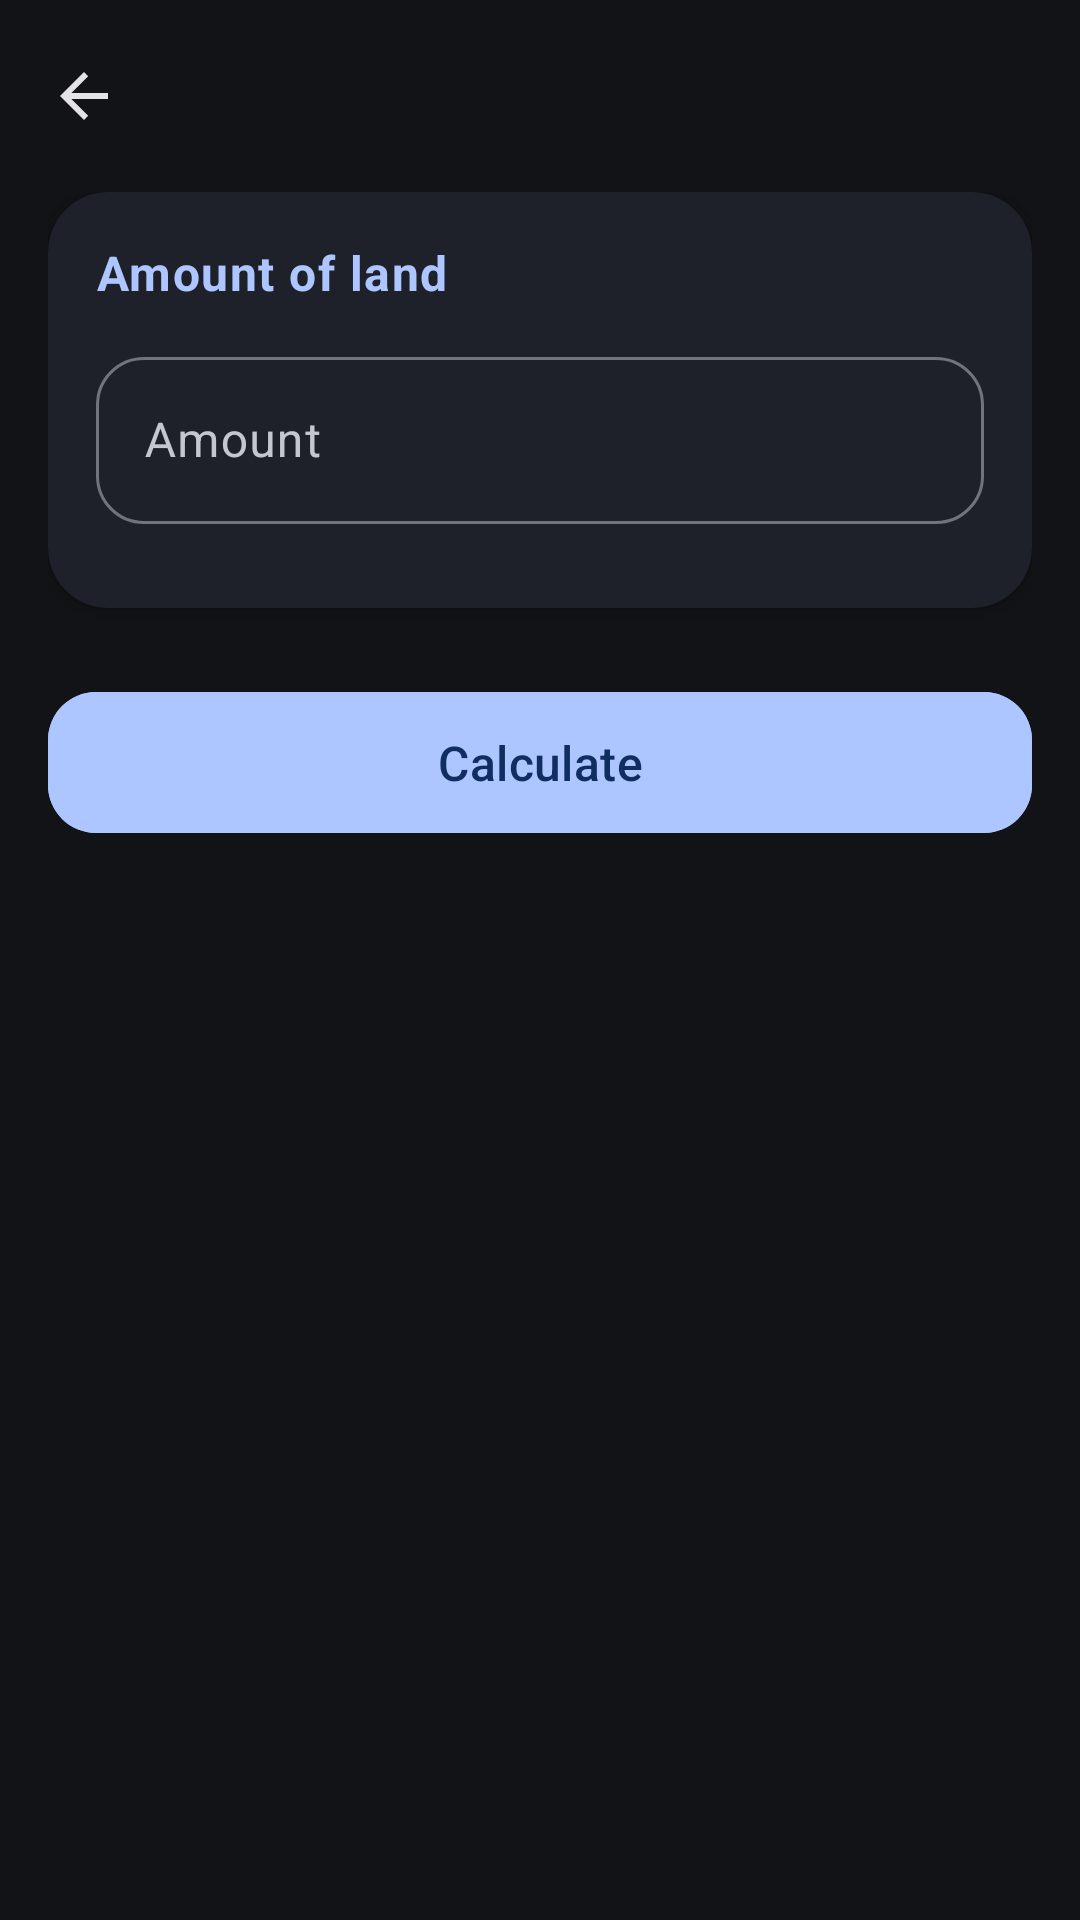

Reconstruct the res/layout file that produces this screen, plus the resources it refers to.
<!-- AndroidManifest.xml: application theme AppThemeDark -->
<!-- res/layout/activity_area_units_conversion.xml -->
<?xml version="1.0" encoding="utf-8" ?>
<LinearLayout
	xmlns:android="http://schemas.android.com/apk/res/android"
	xmlns:app="http://schemas.android.com/apk/res-auto"
	android:orientation="vertical" android:layout_width="match_parent"
	android:layout_height="match_parent">

	<com.google.android.material.appbar.AppBarLayout
		android:layout_width="match_parent"
		android:layout_height="wrap_content">

		<com.google.android.material.appbar.MaterialToolbar
			android:id="@+id/toolbar" android:layout_width="match_parent"
			android:layout_height="?attr/actionBarSize"
			android:background="?attr/colorSurface"
			app:titleTextColor="?attr/colorOnSurface"
			app:navigationIcon="?attr/homeAsUpIndicator"
			app:navigationIconTint="?attr/colorOnSurface" />

	</com.google.android.material.appbar.AppBarLayout>

	<ScrollView android:id="@+id/scroll_view"
		android:layout_width="match_parent" android:layout_height="0dp"
		android:layout_weight="1" android:fillViewport="true">

		<LinearLayout android:layout_height="wrap_content"
			android:layout_width="match_parent"
			android:gravity="center_horizontal" android:orientation="vertical"
			android:paddingHorizontal="16dp">

			<com.google.android.material.card.MaterialCardView
				android:layout_height="wrap_content"
				android:layout_width="match_parent" app:cardElevation="3dp"
				app:strokeWidth="0dp" app:cardCornerRadius="20dp">

				<LinearLayout android:layout_height="wrap_content"
					android:layout_width="match_parent" android:padding="16dp"
					android:orientation="vertical">

					<com.google.android.material.textview.MaterialTextView
						android:layout_height="wrap_content"
						android:layout_width="wrap_content"
						android:textAppearance="?attr/textAppearanceBodyLarge"
						android:textColor="?attr/colorPrimary"
						android:text="@string/amount_of_land_title"
						android:textStyle="bold" />

					<com.google.android.material.textfield.TextInputLayout
						android:layout_height="wrap_content"
						android:layout_width="match_parent"
						style="@style/RoundedOutlinedTextInput"
						android:layout_marginTop="12dp">

						<com.google.android.material.textfield.TextInputEditText
							android:layout_height="wrap_content"
							android:layout_width="match_parent"
							android:hint="@string/et_conversion_hind"
							android:singleLine="true" android:inputType="numberDecimal"
							android:id="@+id/et_input_value" />

					</com.google.android.material.textfield.TextInputLayout>

					<com.google.android.material.chip.ChipGroup
						android:layout_height="wrap_content"
						android:layout_width="match_parent" app:chipSpacingVertical="1dp"
						app:singleSelection="true" app:chipSpacingHorizontal="8dp"
						android:layout_marginTop="12dp" android:id="@+id/chip_group_units" />
				</LinearLayout>

			</com.google.android.material.card.MaterialCardView>

			<include android:id="@+id/result_section"
				layout="@layout/land_result_section"
				android:layout_width="match_parent"
				android:layout_height="wrap_content" />

		</LinearLayout>

	</ScrollView>
</LinearLayout>
<!-- res/layout/land_result_section.xml (included above) -->
<?xml version="1.0" encoding="utf-8" ?>
<LinearLayout
	xmlns:android="http://schemas.android.com/apk/res/android"
	xmlns:app="http://schemas.android.com/apk/res-auto"
	android:layout_width="match_parent"
	android:layout_height="wrap_content" android:orientation="vertical">

	<Space android:layout_width="match_parent"
		android:layout_height="24dp" />

	<com.google.android.material.button.MaterialButton
		android:id="@+id/btn_calculate" android:layout_width="match_parent"
		android:layout_height="55dp" android:text="@string/result_section_btn"
		android:textAppearance="?attr/textAppearanceTitleMedium"
		app:backgroundTint="?attr/colorPrimary" app:cornerRadius="16dp"
		app:elevation="6dp" app:iconTint="?attr/colorOnPrimary" />

	<Space android:layout_width="match_parent"
		android:layout_height="24dp" />

	<com.google.android.material.card.MaterialCardView
		android:id="@+id/card_result" android:layout_width="match_parent"
		android:layout_height="wrap_content" android:visibility="gone"
		app:cardBackgroundColor="?attr/colorSurfaceVariant"
		app:cardCornerRadius="28dp" app:cardElevation="3dp">

		<LinearLayout android:layout_width="match_parent"
			android:layout_height="wrap_content"
			android:gravity="center_horizontal" android:orientation="vertical"
			android:paddingHorizontal="20dp" android:paddingVertical="24dp">

			<com.google.android.material.textview.MaterialTextView
				android:layout_width="wrap_content"
				android:layout_height="wrap_content"
				android:text="@string/card_conversion_hind"
				android:textAppearance="?attr/textAppearanceTitleLarge"
				android:letterSpacing="0.03" android:textAllCaps="false"
				android:textColor="?attr/colorPrimary" android:textStyle="bold" />

			<Space android:layout_width="match_parent"
				android:layout_height="8dp" />

			<com.google.android.material.textview.MaterialTextView
				android:layout_width="wrap_content"
				android:layout_height="wrap_content"
				android:text="@string/result_item_international"
				android:textAppearance="?attr/textAppearanceTitleMedium"
				android:textColor="?attr/colorPrimary" android:textStyle="bold" />

			<com.google.android.material.card.MaterialCardView
				android:layout_width="match_parent"
				android:layout_height="wrap_content" android:layout_marginTop="8dp"
				app:cardBackgroundColor="?attr/colorSurface"
				app:cardCornerRadius="16dp">

				<LinearLayout
					android:id="@+id/container_international_units"
					android:layout_width="match_parent"
					android:layout_height="wrap_content" android:orientation="vertical"
					android:padding="16dp" />

			</com.google.android.material.card.MaterialCardView>

			<com.google.android.material.divider.MaterialDivider
				android:layout_width="match_parent" android:layout_height="1.5dp"
				android:layout_marginTop="8dp" android:layout_marginBottom="8dp"
				app:dividerColor="?attr/colorOutline" />

			<com.google.android.material.textview.MaterialTextView
				android:layout_width="wrap_content"
				android:layout_height="wrap_content"
				android:text="@string/result_item_regional_standard"
				android:textAppearance="?attr/textAppearanceTitleMedium"
				android:textColor="?attr/colorPrimary" android:textStyle="bold" />

			<com.google.android.material.card.MaterialCardView
				android:layout_width="match_parent"
				android:layout_height="wrap_content" android:layout_marginTop="8dp"
				app:cardBackgroundColor="?attr/colorSurface"
				app:cardCornerRadius="16dp">

				<LinearLayout
					android:id="@+id/container_regional_standard_units"
					android:layout_width="match_parent"
					android:layout_height="wrap_content" android:orientation="vertical"
					android:padding="16dp" />

			</com.google.android.material.card.MaterialCardView>

			<com.google.android.material.divider.MaterialDivider
				android:layout_width="match_parent" android:layout_height="1.5dp"
				android:layout_marginTop="8dp" android:layout_marginBottom="8dp"
				app:dividerColor="?attr/colorOutline" />

			<com.google.android.material.textview.MaterialTextView
				android:layout_width="wrap_content"
				android:layout_height="wrap_content"
				android:text="@string/result_item_regional_localized"
				android:textAppearance="?attr/textAppearanceTitleMedium"
				android:textColor="?attr/colorPrimary" android:textStyle="bold" />

			<com.google.android.material.card.MaterialCardView
				android:layout_width="match_parent"
				android:layout_height="wrap_content" android:layout_marginTop="8dp"
				app:cardBackgroundColor="?attr/colorSurface"
				app:cardCornerRadius="16dp">

				<LinearLayout
					android:id="@+id/container_regional_localized_units"
					android:layout_width="match_parent"
					android:layout_height="wrap_content" android:orientation="vertical"
					android:padding="16dp" />

			</com.google.android.material.card.MaterialCardView>

			<com.google.android.material.button.MaterialButton
				android:id="@+id/btn_share" android:layout_width="match_parent"
				android:layout_height="54dp" android:layout_marginTop="8dp"
				android:text="@string/share_result" app:icon="@drawable/share_24px"
				app:iconGravity="textStart" app:iconPadding="12dp"
				app:iconTint="?attr/colorOnPrimary"
				app:backgroundTint="?attr/colorPrimary" app:cornerRadius="16dp"
				app:elevation="4dp" style="@style/Widget.Material3.Button" />

		</LinearLayout>

	</com.google.android.material.card.MaterialCardView>

</LinearLayout>
<!-- resources referenced by this layout -->
<resources>
  <string name="amount_of_land_title">Amount of land</string>
  <string name="card_conversion_hind">Measurement Results</string>
  <string name="et_conversion_hind">Amount</string>
  <string name="result_item_international">International Units</string>
  <string name="result_item_regional_localized">Regional
  		(Localized) Units</string>
  <string name="result_item_regional_standard">Regional (Standard) Units</string>
  <string name="result_section_btn">Calculate</string>
  <string name="share_result">Share Result</string>
  <style name="RoundedOutlinedTextInput" parent="Widget.Material3.TextInputLayout.OutlinedBox">
  
  		<item name="boxCornerRadiusTopStart">16dp</item>
  		<item name="boxCornerRadiusTopEnd">16dp</item>
  		<item name="boxCornerRadiusBottomStart">16dp</item>
  		<item name="boxCornerRadiusBottomEnd">16dp</item>
  	</style>
  <style name="AppThemeDark" parent="Theme.Material3.DynamicColors.Dark.NoActionBar">
  
  	</style>
</resources>
